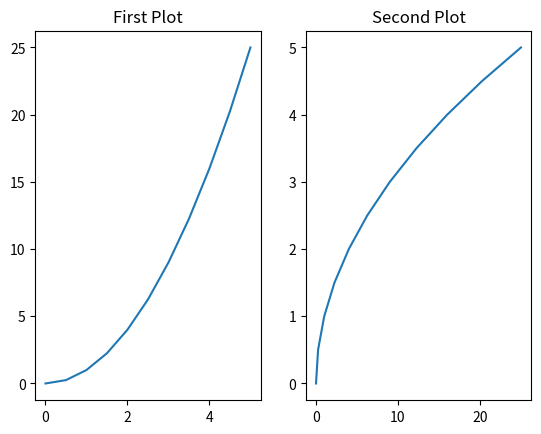
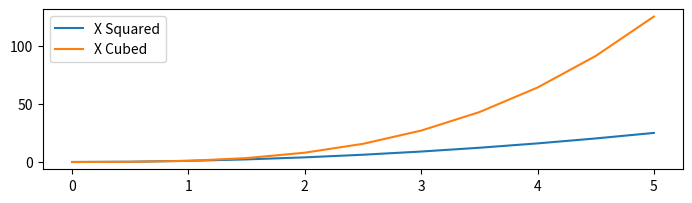

Reproduce these figures in Python, in order.
import matplotlib.pyplot as plt
import numpy as np

x = np.linspace(0,5,11)
y = x ** 2

# In this section we will create a figure and axes in one line

#fig,axes = plt.subplots(nrows=1,ncols=2) # this will create two side-by-side graphs
# axes.plot(x,y)


#fig,axes = plt.subplots(nrows=3,ncols=3)
#plt.tight_layout() # this will space out clutered graphs automatically

fig,axes = plt.subplots(nrows=1,ncols=2)

axes[0].plot(x,y)
axes[0].set_title('First Plot')
axes[1].plot(y,x)
axes[1].set_title('Second Plot')

##################################################################3

# Figure Size and DPI

fig = plt.figure(figsize = (8,2),dpi=100)
ax = fig.add_axes([0.1,0.1,.8,.8])
ax.plot(x,x**2,label='X Squared')
ax.plot(x,x**3,label='X Cubed')

#fig,axes = plt.subplots(nrows=2,ncols=1,figsize=(8,2))
#axes[0].plot(x,y)
#axes[1].plot(y,x)

# Saving a figure

fig.savefig('my_plot.png',dpi=100)

# adding a legend: see also the label arguments in the ax.plot() lines

ax.legend(loc=0)


plt.tight_layout()
plt.show()